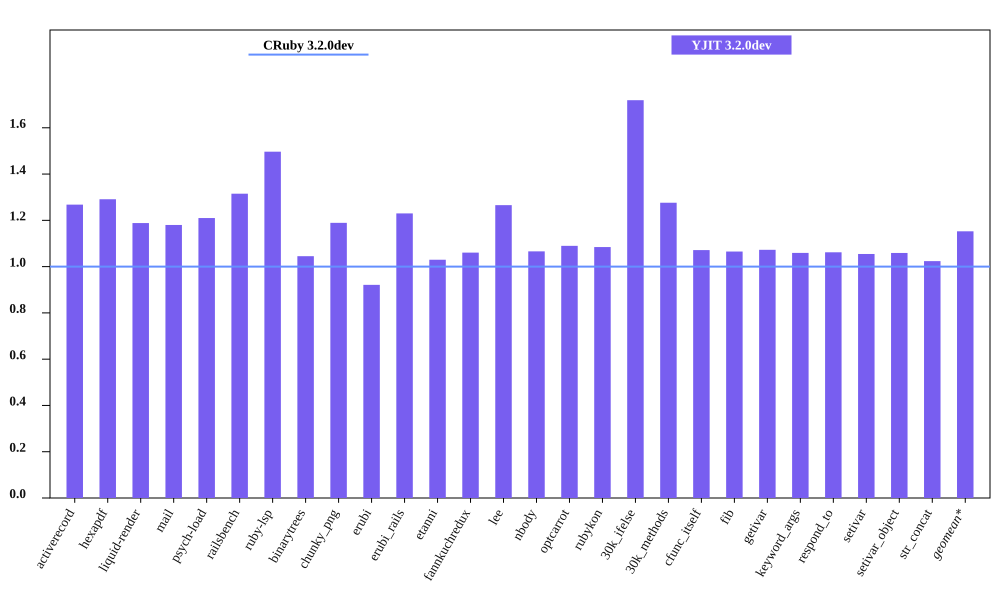

The file beside this chart, header and first rows:
bench, CRuby 3.2.0dev mem (MiB), YJIT 3.2.0dev mem (MiB), Inline Code, Outlined Code, YJIT Mem overhead
activerecord, 63.56, 80.59, 3, 3
hexapdf, 275.5, 355.7, 2, 2
liquid-render, 30.01, 35.66, 1, 1
mail, 48.89, 57.7, 2, 2
psych-load, 36.62, 44.31, 1, 1
railsbench, 100.3, 132, 6, 6
ruby-lsp, 92.26, 138.1, 6, 6
binarytrees, 29.81, 31.16, 1, 1
chunky_png, 38.98, 46.36, 1, 1
erubi, 113.6, 104.6, 1, 1
erubi_rails, 100.1, 123.2, 5, 5
etanni, 126.9, 130.7, 1, 1
fannkuchredux, 24.6, 26.09, 1, 1
lee, 33.5, 42.39, 1, 1
nbody, 24.47, 26.09, 1, 1
optcarrot, 58.75, 64.02, 1, 1
rubykon, 53.29, 57.79, 1, 1
30k_ifelse, 66.1, 113.6, 6, 6
30k_methods, 56.31, 71.86, 2, 2
cfunc_itself, 24.18, 25.9, 1, 1
fib, 24.27, 25.85, 1, 1
getivar, 24.27, 26.03, 1, 1
keyword_args, 24.32, 25.77, 1, 1
respond_to, 24.48, 26.0, 1, 1
setivar, 24.4, 25.73, 1, 1
setivar_object, 24.3, 25.73, 1, 1
str_concat, 97.6, 99.92, 1, 1
